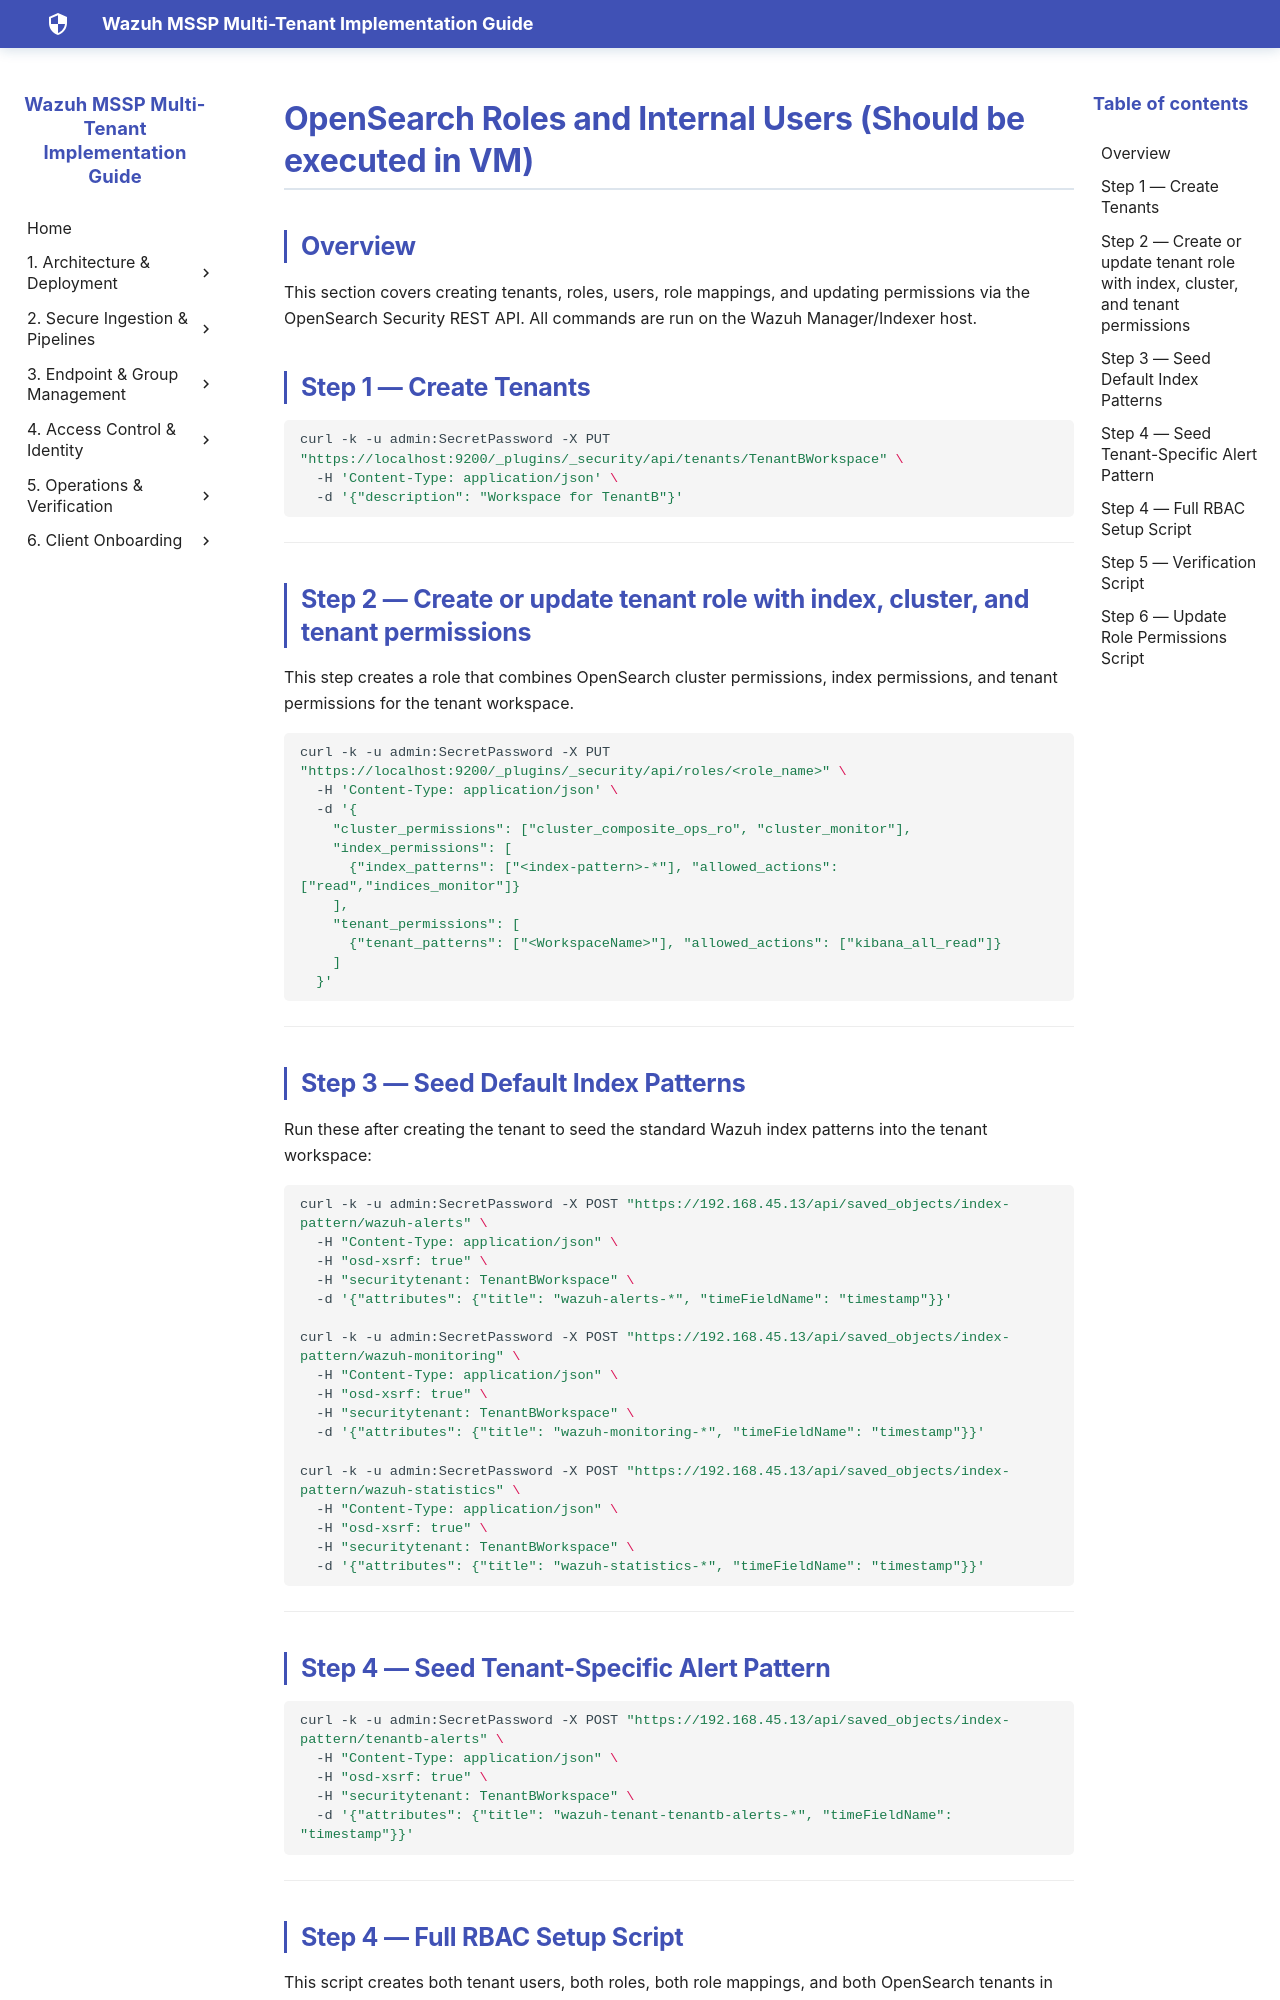

repository: SaiKrishnaCharyGuntupalli/wazuh-html-docs · page: 05-Approach1/Approach1/index.html · generator: mkdocs

# OpenSearch Roles and Internal Users (Should be executed in VM)

## Overview

This section covers creating tenants, roles, users, role mappings, and updating permissions via the OpenSearch Security REST API. All commands are run on the Wazuh Manager/Indexer host.


## Step 1 — Create Tenants

```bash
curl -k -u admin:SecretPassword -X PUT "https://localhost:9200/_plugins/_security/api/tenants/TenantBWorkspace" \
  -H 'Content-Type: application/json' \
  -d '{"description": "Workspace for TenantB"}'
```

---

## Step 2 — Create or update tenant role with index, cluster, and tenant permissions

This step creates a role that combines OpenSearch cluster permissions, index permissions, and tenant permissions for the tenant workspace.

```bash
curl -k -u admin:SecretPassword -X PUT "https://localhost:9200/_plugins/_security/api/roles/<role_name>" \
  -H 'Content-Type: application/json' \
  -d '{
    "cluster_permissions": ["cluster_composite_ops_ro", "cluster_monitor"],
    "index_permissions": [
      {"index_patterns": ["<index-pattern>-*"], "allowed_actions": ["read","indices_monitor"]}
    ],
    "tenant_permissions": [
      {"tenant_patterns": ["<WorkspaceName>"], "allowed_actions": ["kibana_all_read"]}
    ]
  }'
```

---

## Step 3 — Seed Default Index Patterns

Run these after creating the tenant to seed the standard Wazuh index patterns into the tenant workspace:

```bash
curl -k -u admin:SecretPassword -X POST "https://192.168.45.13/api/saved_objects/index-pattern/wazuh-alerts" \
  -H "Content-Type: application/json" \
  -H "osd-xsrf: true" \
  -H "securitytenant: TenantBWorkspace" \
  -d '{"attributes": {"title": "wazuh-alerts-*", "timeFieldName": "timestamp"}}'

curl -k -u admin:SecretPassword -X POST "https://192.168.45.13/api/saved_objects/index-pattern/wazuh-monitoring" \
  -H "Content-Type: application/json" \
  -H "osd-xsrf: true" \
  -H "securitytenant: TenantBWorkspace" \
  -d '{"attributes": {"title": "wazuh-monitoring-*", "timeFieldName": "timestamp"}}'

curl -k -u admin:SecretPassword -X POST "https://192.168.45.13/api/saved_objects/index-pattern/wazuh-statistics" \
  -H "Content-Type: application/json" \
  -H "osd-xsrf: true" \
  -H "securitytenant: TenantBWorkspace" \
  -d '{"attributes": {"title": "wazuh-statistics-*", "timeFieldName": "timestamp"}}'
```

---

## Step 4 — Seed Tenant-Specific Alert Pattern

```bash
curl -k -u admin:SecretPassword -X POST "https://192.168.45.13/api/saved_objects/index-pattern/tenantb-alerts" \
  -H "Content-Type: application/json" \
  -H "osd-xsrf: true" \
  -H "securitytenant: TenantBWorkspace" \
  -d '{"attributes": {"title": "wazuh-tenant-tenantb-alerts-*", "timeFieldName": "timestamp"}}'
```

---
